Run: headless pygame with SDL's dummy video driver; simulated clock (each Clock.tick advances the game by its frame time, no real sleeping); random seed 0; keys injected as events and as key.get_pressed() state; no mouse input.
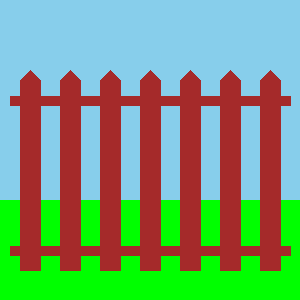
Frame 1 of 4 · flips 1–60 · no input
Frame 2 of 4 · flips 61–180 · tapped SPACE, RETURN · held RIGHT (→), D · screen unchanged from frame 1, image omitted
Frame 3 of 4 · flips 181–300 · held DOWN (↓), S · screen unchanged from frame 2, image omitted
Frame 4 of 4 · flips 301–420 · held LEFT (←), A, UP (↑), W · screen unchanged from frame 3, image omitted

The pygame program that drew these frames:

# -*- acsection: general-init -*-
import pygame as pg

pg.init()                          # uključivanje rada biblioteke PyGame
pg.display.set_caption("Ограда")   # podešavamo naslov prozora
(sirina, visina) = (300, 300)      # otvaramo prozor dimenzije 300x300
prozor = pg.display.set_mode((sirina, visina))

# -*- acsection: main -*-
prozor.fill(pg.Color("skyblue")) # bojimo pozadinu ekrana u nebo-plavo
pg.draw.rect(prozor, pg.Color("green"), (0, 200, 300, 100))  # trava

pg.draw.line(prozor, pg.Color('brown'), ( 10, 100), (290, 100), 10)
pg.draw.line(prozor, pg.Color('brown'), ( 10, 250), (290, 250), 10)
for x in range(20, 300, 40):
    pg.draw.polygon(prozor, pg.Color('brown'), [(x, 80), (x + 10, 70), (x + 20, 80), (x + 20, 270), (x, 270)])

# -*- acsection: after-main -*-
pg.display.update()   # prikazujemo nacrtano na ekranu

# petlja obrade događaja - čekamo dok korisnik ne isključi prozor
while pg.event.wait().type != pg.QUIT:
    pass

# isključivanje rada biblioteke PyGame
pg.quit()
